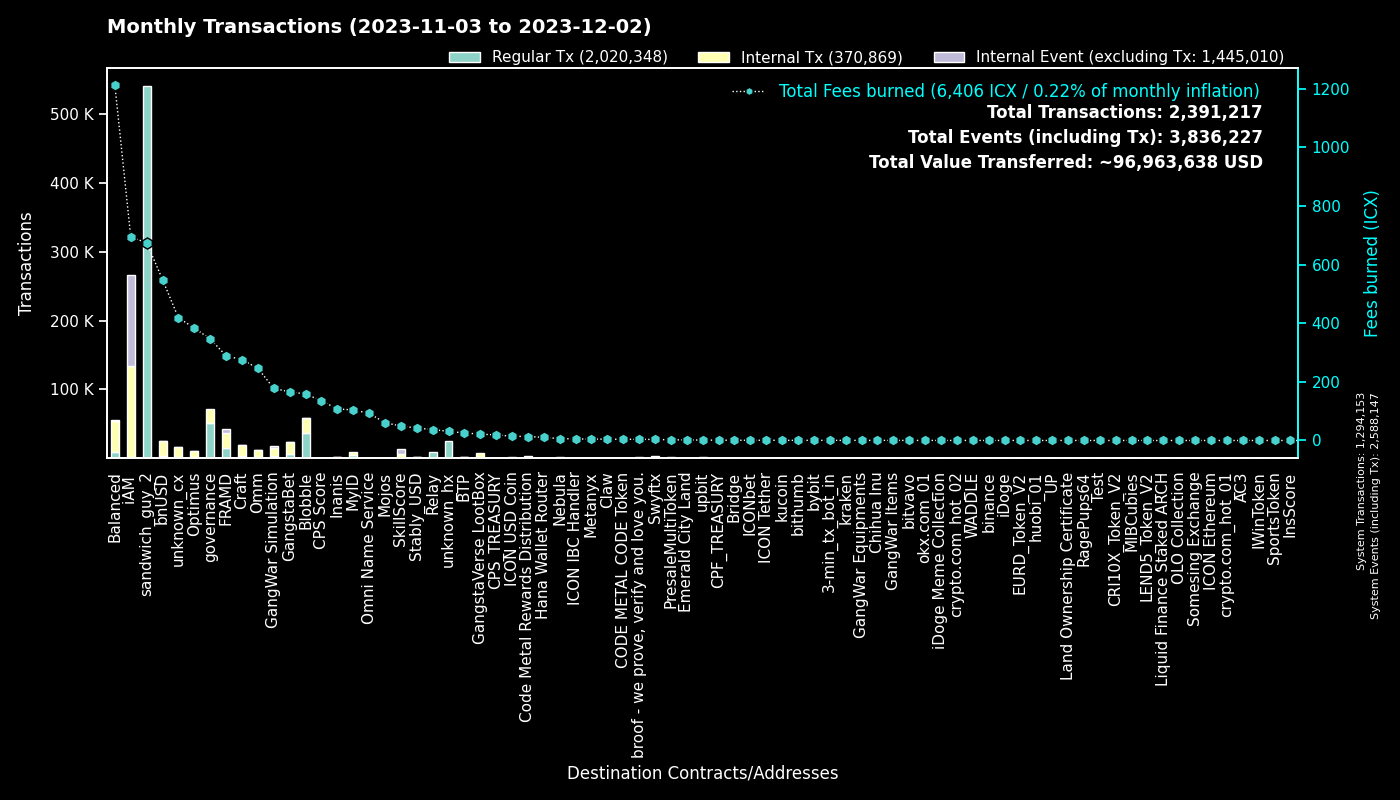

Source data for this figure (header and first rows):
to, Fees burned, Regular Tx, to_def, Internal Tx, Internal Event (excluding Tx), group
0, 0.0, 1293964, System, 189, 1293994, System
hx515dff2d6210e74b0ad595aa02fe6d2ef042b0…, 675.2, 540182, sandwich_guy_2, 0, 0, sandwich_guy_2
cx00000000000000000000000000000000000000…, 346.5, 51403, governance, 19945, 0, governance
cxf14dea1cff7ceb29a46e6d04533a08f84441e4…, 88.86, 20024, Blobble Stake Token, 20626, 7, Blobble
cxf2ca3b655a782f39227934d37ff3b77f9b1ebc…, 69.82, 17137, unknown_cx, 0, 0, Blobble
cx2aa9b28a657e3121b75d3d4fe65e569398645d…, 243.2, 14067, FRAMD Token, 17074, 878, FRAMD
cxca5faa5a71d986a2e84dd7e6f5ff791d29901e…, 37.47, 9336, Relay_4, 0, 0, Relay
cxe5c2c460364acc5f8c1d5ca925930043d8d9c9…, 24.47, 5232, GangstaBet Crown, 5457, 0, GangstaBet
cx5a0af85407c69945eb318d4ac18e9e84218416…, 177.9, 3658, GangWar Simulation, 11771, 2304, GangWar Simulation
cxba62bb61baf8dd8b6a04633fe33806547785a0…, 91.33, 3011, MyID_3, 2654, 0, MyID
hxb568381d35d3e7a6383200e8a0d30310af20b9…, 3.593, 2874, Swyftx, 0, 0, Swyftx
cx88fd7df7ddff82f7cc735c871dc519838cb235…, 548.9, 2751, bnUSD, 21696, 840, bnUSD
cx2609b924e33ef00b648a409245c7ea394c4678…, 428.4, 2478, balanced_sicx, 12688, 243, Balanced
cx66d4d90f5f113eba575bf793570135f9b10cec…, 137.7, 1787, balanced_loans, 5726, 597, Balanced
cx69bcdf1753472c1444188ec3f5188657e30c83…, 3.894, 1551, broof - we prove, verify and love you., 0, 0, broof - we prove, verify and love you.
cx14002628a4599380f391f708843044bc93dce2…, 688.8, 1411, iAM Div, 132020, 132109, iAM
cx694e8c9f1a05c8c3719f30d46b97697960e428…, 13.04, 1383, MyID_2, 1383, 0, MyID
cxd17316e24ee40f2ef8ed6f3a497311db1b3520…, 21.87, 1337, GangstaVerse LootBox, 6407, 0, GangstaVerse LootBox
cx9c4698411c6d9a780f605685153431dcda0460…, 13.16, 1268, Auction, 4387, 15, Craft
cx7ecb16e4c143b95e01d05933c17cb986cfe618…, 139.8, 1121, CraftRewards, 6724, 123, Craft
cx21e94c08c03daee80c25d8ee3ea22a20786ec2…, 233.9, 969, Balanced Router, 11351, 281, Balanced
cx2dc662031f3d62bcdba4f63e9bf827767c8475…, 49.39, 841, SkillScore, 6000, 6181, SkillScore
cx28b2ec885b50c8a93da752f2d0467a67127a70…, 78.73, 824, CROWN, 7447, 393, GangstaBet
cxe65f3286902be43e00a5013cb1dc300ec8e51f…, 229.5, 772, unknown_cx, 10047, 74, unknown_cx
cxa0af3165c08318e988cb30993b3048335b94af…, 40.45, 761, balanced_dex, 2323, 0, Balanced
cx2e6d0fc0eca04965d06038c8406093337f085f…, 122, 701, Craft, 4816, 96, Craft
cxaa99a164586883eed0322d62a31946dfa9491f…, 109.9, 675, optimus_rewards, 1946, 58, Optimus
cxf61cd5a45dc9f91c15aa65831a30a90d59a096…, 119.5, 671, balanced_baln, 3684, 324, Balanced
cx10d59e8103ab44635190bd4139dbfd682fa2d0…, 27.99, 582, balanced_rewards, 1844, 0, Balanced
hx49b1556654e51f52d59a8222b4737ee7dccc6d…, 0.6863, 549, upbit_cold_02, 0, 0, upbit
cx203d9cd2a669be67177e997b8948ce2c35caff…, 97.76, 497, balanced_dividends, 5970, 158, Balanced
hxbb984f278abd66ae2155edbd91f8c87ce98411…, 0.605, 484, kucoin, 0, 0, kucoin
cxcb455f26a2c01c686fa7f30e1e3661642dd53c…, 106.4, 441, omm_lending, 7347, 0, Omm
cx28497aef34ec44ad2be9249daddfbe34b54f30…, 6.853, 437, Balanced Bribe, 436, 0, Balanced
cxe971c0a92c58db502e4a224efc6ba311eb1c17…, 99.13, 422, Inanis Treasury, 1051, 99, Inanis
cx1a29259a59f463a67bb2ef84398b30ca56b583…, 108.3, 416, omm_token, 3105, 154, Omm
cx5f981afd82275a76bcdbf4ad419c6286b565d0…, 44.53, 383, unknown_cx, 2039, 21, unknown_cx
cx7b1843b7ef5368a080ccf59c0a9d1bdec474f9…, 23.78, 376, optimus_dividends, 3674, 0, Optimus
cx6139a27c15f1653471ffba0b4b88dc15de7e32…, 61.76, 374, gangstabet_token, 3332, 79, GangstaBet
cx85954d0dae92b63bf5cba03a59ca4ffe687bad…, 2.524, 373, NebulaMultiToken, 481, 0, Nebula
hx6b91c8dea3114de74ecfa85908b875778c2b59…, 0.445, 356, bybit, 0, 0, bybit
hx11de4e28be4845de3ea392fd8d758655bf766c…, 0.4388, 351, 3-min_tx_bot_in, 0, 0, 3-min_tx_bot_in
hx68646780e14ee9097085f7280ab137c3633b4b…, 0.4088, 327, kraken_hot, 0, 0, kraken
hx6d14b2b77a9e73c5d5804d43c7e3c3416648ae…, 0.385, 308, bithumb_03, 0, 0, bithumb
cx334db6519871cb2bfd154cec0905ced4ea142d…, 1.033, 298, unknown_cx, 0, 0, unknown_cx
cx57d7acf8b5114b787ecdd99ca460c2272e4d91…, 3.198, 282, NebulaPlanetToken, 445, 0, Nebula
cx44250a12074799e26fdeee75648ae47e2cc842…, 71.48, 276, balanced_governance, 5, 0, Balanced
cx6f32b53c5e461fece3aa4b3af39ebf2967c86b…, 2.026, 274, PresaleMultiToken, 582, 145, PresaleMultiToken
cx30f18d26f45d990112a4cd4825c0b79af73aac…, 46.02, 271, Yetis, 4852, 5084, FRAMD
hx0a2bdf094c19e069308c637572869e9e7659c0…, 0.325, 260, unknown_hx, 0, 0, unknown_hx
hxa390d24fdcba68515b492ffc553192802706a1…, 0.3038, 243, bitvavo_hot, 0, 0, bitvavo
hx85532472e789802a943bd34a8aeb86668bc232…, 0.2913, 233, okx.com_01, 0, 0, okx.com_01
cx43e2eec79eb76293c298f2b17aec06097be606…, 7.383, 228, balanced_staking, 597, 0, Balanced
hx05a1d1c125186389be9fd5d31d6ad6c5ef4188…, 0.2625, 210, unknown_hx, 0, 0, unknown_hx
cx785d504f44b5d2c8dac04c5a1ecd75f18ee57d…, 12.42, 197, Finance Token, 478, 16, Optimus
cxbb2871f468a3008f80b08fdde5b8b951583acf…, 42.35, 187, Stably_USD, 2255, 30, Stably_USD
cx841f29ec6ce98b527d49a275e87d427627f1af…, 21.27, 181, OMM Delegation, 2, 2, Omm
hx133323c2e990994816b548a9e7eb080a5eac80…, 0.2175, 174, unknown_hx, 0, 0, unknown_hx
cx288d13e1b63563459a2ac6179f237711f6851c…, 12.82, 174, btp-0x38.bsc-ETH, 1005, 10, BTP
hx294c5d0699615fc8d92abfe464a2601612d11b…, 0.1938, 155, crypto.com_hot_02, 0, 0, crypto.com_hot_02
... 4,437 more rows
